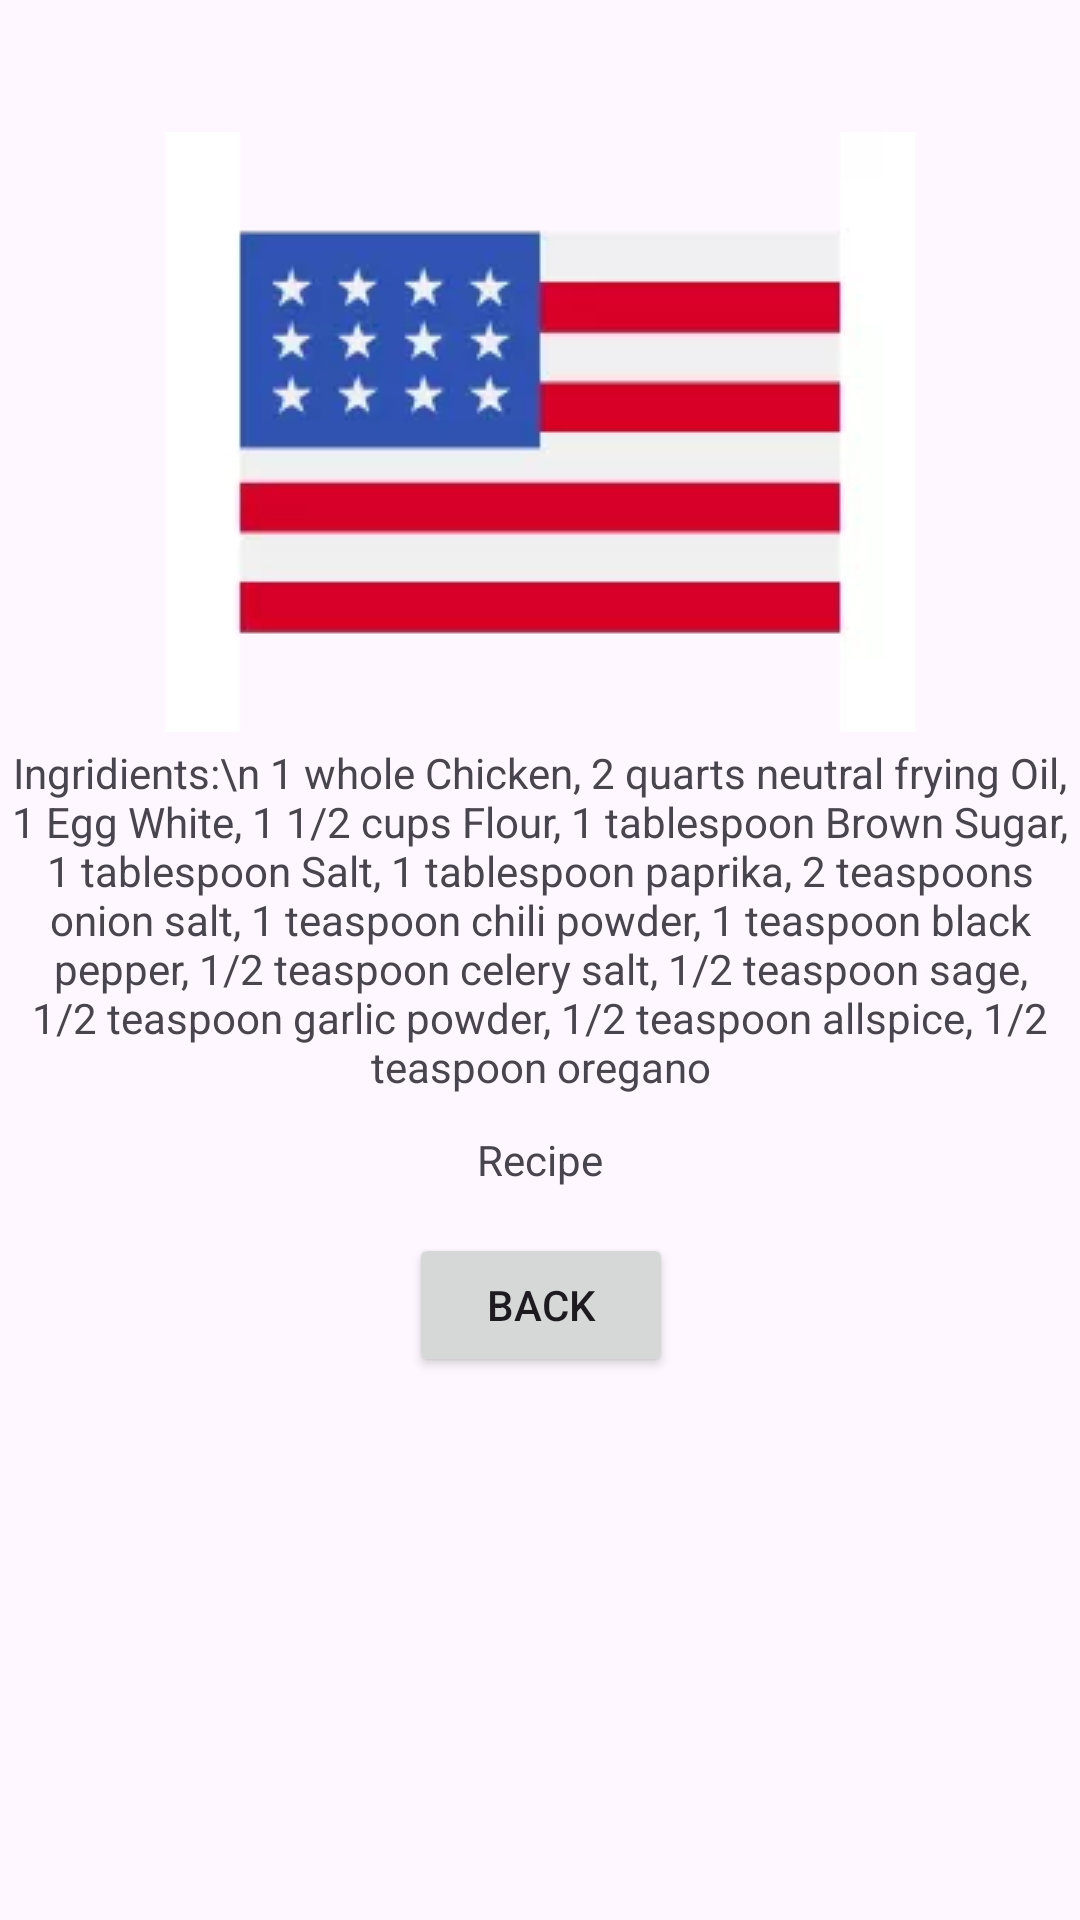

Layout XML and referenced resources for this Android screen:
<!-- AndroidManifest.xml: application theme Theme.Test -->
<!-- res/layout/activity_recipe_usa_food_4.xml -->
<?xml version="1.0" encoding="utf-8"?>
<androidx.constraintlayout.widget.ConstraintLayout xmlns:android="http://schemas.android.com/apk/res/android"
    xmlns:app="http://schemas.android.com/apk/res-auto"
    xmlns:tools="http://schemas.android.com/tools"
    android:layout_width="match_parent"
    android:layout_height="match_parent"
    android:fitsSystemWindows="true"
    android:orientation="vertical">

    <ImageView
        android:id="@+id/imageView"
        android:layout_width="wrap_content"
        android:layout_height="wrap_content"
        android:layout_marginTop="44dp"
        app:layout_constraintEnd_toEndOf="parent"
        app:layout_constraintStart_toStartOf="parent"
        app:layout_constraintTop_toTopOf="parent"
        app:srcCompat="@drawable/united_states_of_america" />

    <TextView
        android:id="@+id/textView"
        android:layout_width="wrap_content"
        android:layout_height="wrap_content"
        android:layout_marginTop="248dp"
        android:text="Ingridients:\n
1 whole Chicken, 2 quarts neutral frying Oil, 1 Egg White, 1 1/2 cups Flour, 1 tablespoon Brown Sugar, 1 tablespoon Salt, 1 tablespoon paprika, 2 teaspoons onion salt, 1 teaspoon chili powder, 1 teaspoon black pepper, 1/2 teaspoon celery salt, 1/2 teaspoon sage, 1/2 teaspoon garlic powder, 1/2 teaspoon allspice, 1/2 teaspoon oregano"
        android:textAlignment="center"
        app:layout_constraintEnd_toEndOf="parent"
        app:layout_constraintStart_toStartOf="parent"
        app:layout_constraintTop_toTopOf="parent" />

    <TextView
        android:id="@+id/textView2"
        android:layout_width="wrap_content"
        android:layout_height="wrap_content"
        android:layout_marginTop="12dp"
        android:text="Recipe"
        android:textAlignment="center"
        app:layout_constraintEnd_toEndOf="parent"
        app:layout_constraintStart_toStartOf="parent"
        app:layout_constraintTop_toBottomOf="@+id/textView" />

    <Button
        android:id="@+id/button"
        android:layout_width="wrap_content"
        android:layout_height="wrap_content"
        android:layout_marginTop="15dp"
        android:onClick="goBackToUSARecipes"
        android:text="Back"
        app:layout_constraintEnd_toEndOf="parent"
        app:layout_constraintHorizontal_bias="0.501"
        app:layout_constraintStart_toStartOf="parent"
        app:layout_constraintTop_toBottomOf="@+id/textView2" />
</androidx.constraintlayout.widget.ConstraintLayout>
<!-- resources referenced by this layout -->
<resources>
  <!-- drawable united_states_of_america: webp bitmap (drawable, 2422 bytes) -->
  <style name="Theme.Test" parent="Base.Theme.Test" />
  <style name="Base.Theme.Test" parent="Theme.Material3.DayNight.NoActionBar">
          
          
      </style>
</resources>
